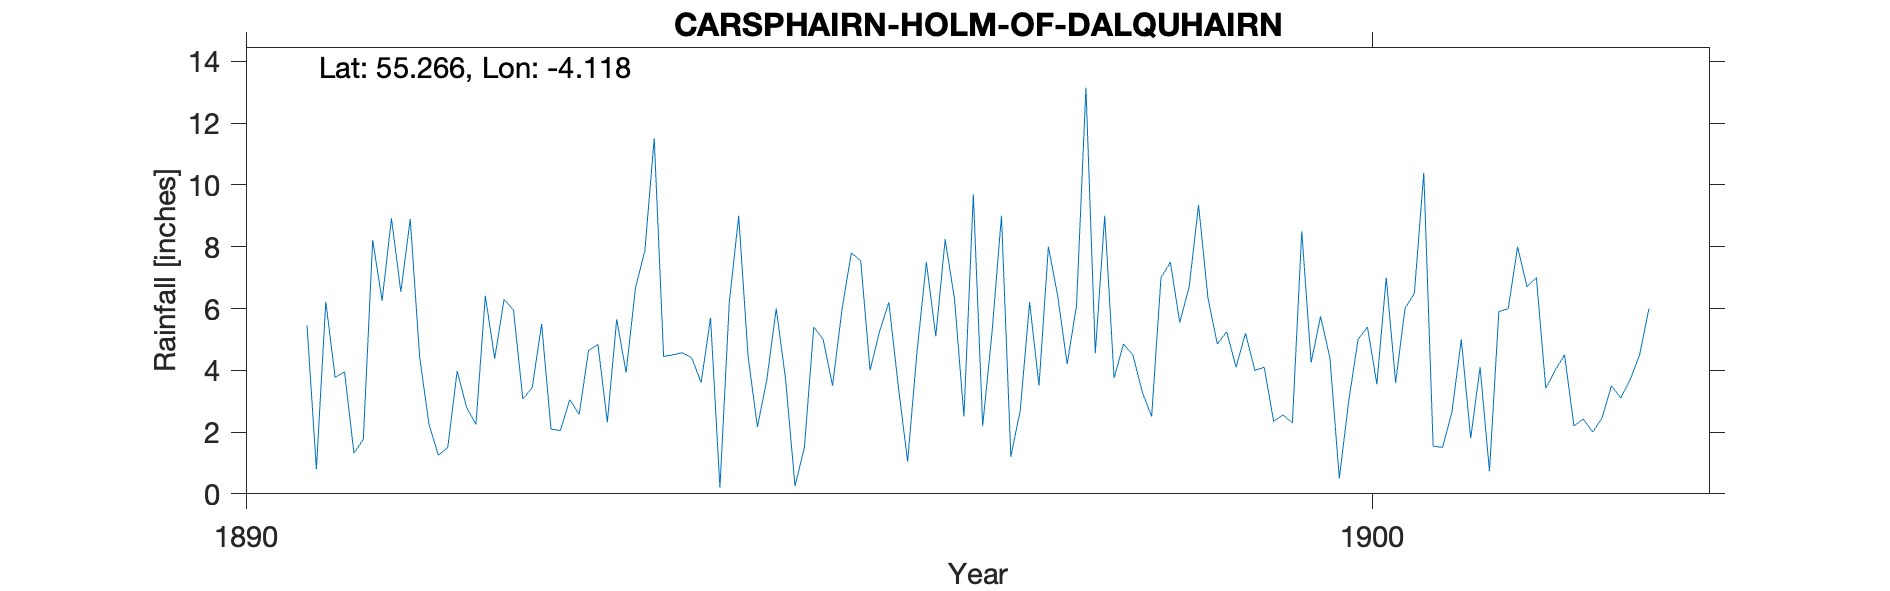

Values plotted in this chart, from the file beside it:
CARSPHAIRN HOLM OF DALQUHAIRN 16 MILES N…, , , , , , , , , , , , , , , , , , , , 
Grid ref, NX655989, Long, -4.118, Lat, 55.27, Elevation, 817, ft, , , , , , , , , , , , 
Station no, RR6283, , , , , , , , , , , , , , , , , , , 
, 1890, 1891, 1892, 1893, 1894, 1895, 1896, 1897, 1898, 1899, 1900, 1901, 1902, 1903, 1904, 1905, 1906, 1907, 1908, 1909
January, , 5.46, 4.44, 3.44, 7.87, 2.16, 4, 2.2, 4.55, 6.35, 5.75, 1.55, 3.42, , , , , , , 
February, , 0.8, 2.25, 5.5, 11.51, 3.7, 5.25, 5.25, 9, 4.85, 4.4, 1.5, 4, , , , , , , 
March, , 6.22, 1.25, 2.1, 4.45, 6, 6.2, 9, 3.75, 5.25, 0.5, 2.65, 4.5, , , , , , , 
April, , 3.77, 1.5, 2.05, 4.5, 3.7, 3.5, 1.2, 4.85, 4.1, 3, 5, 2.2, , , , , , , 
May, , 3.95, 3.98, 3.05, 4.57, 0.25, 1.05, 2.7, 4.5, 5.2, 5, 1.8, 2.42, , , , , , , 
June, , 1.32, 2.8, 2.57, 4.4, 1.5, 4.6, 6.2, 3.3, 4, 5.4, 4.1, 2, , , , , , , 
July, , 1.76, 2.25, 4.64, 3.6, 5.4, 7.5, 3.5, 2.5, 4.1, 3.55, 0.73, 2.46, , , , , , , 
August, , 8.22, 6.41, 4.84, 5.7, 5, 5.1, 8, 7, 2.35, 7, 5.9, 3.5, , , , , , , 
September, , 6.25, 4.38, 2.32, 0.2, 3.5, 8.24, 6.4, 7.5, 2.55, 3.6, 6, 3.1, , , , , , , 
October, , 8.92, 6.3, 5.65, 6.2, 5.95, 6.3, 4.2, 5.55, 2.3, 6, 8, 3.7, , , , , , , 
November, , 6.54, 5.95, 3.93, 9, 7.8, 2.5, 6.1, 6.7, 8.5, 6.5, 6.7, 4.5, , , , , , , 
December, , 8.9, 3.07, 6.67, 4.45, 7.55, 9.7, 13.15, 9.35, 4.25, 10.4, 7, 6, , , , , , , 
Total, , 62.11, 44.58, 46.76, 66.45, 52.51, 63.94, 67.9, 68.55, 53.8, 61.1, 50.93, 41.8, , , , , , , 
Elevation on record 900' but gauge 60' s…, , , , , , , , , , , , , , , , , , , , 
